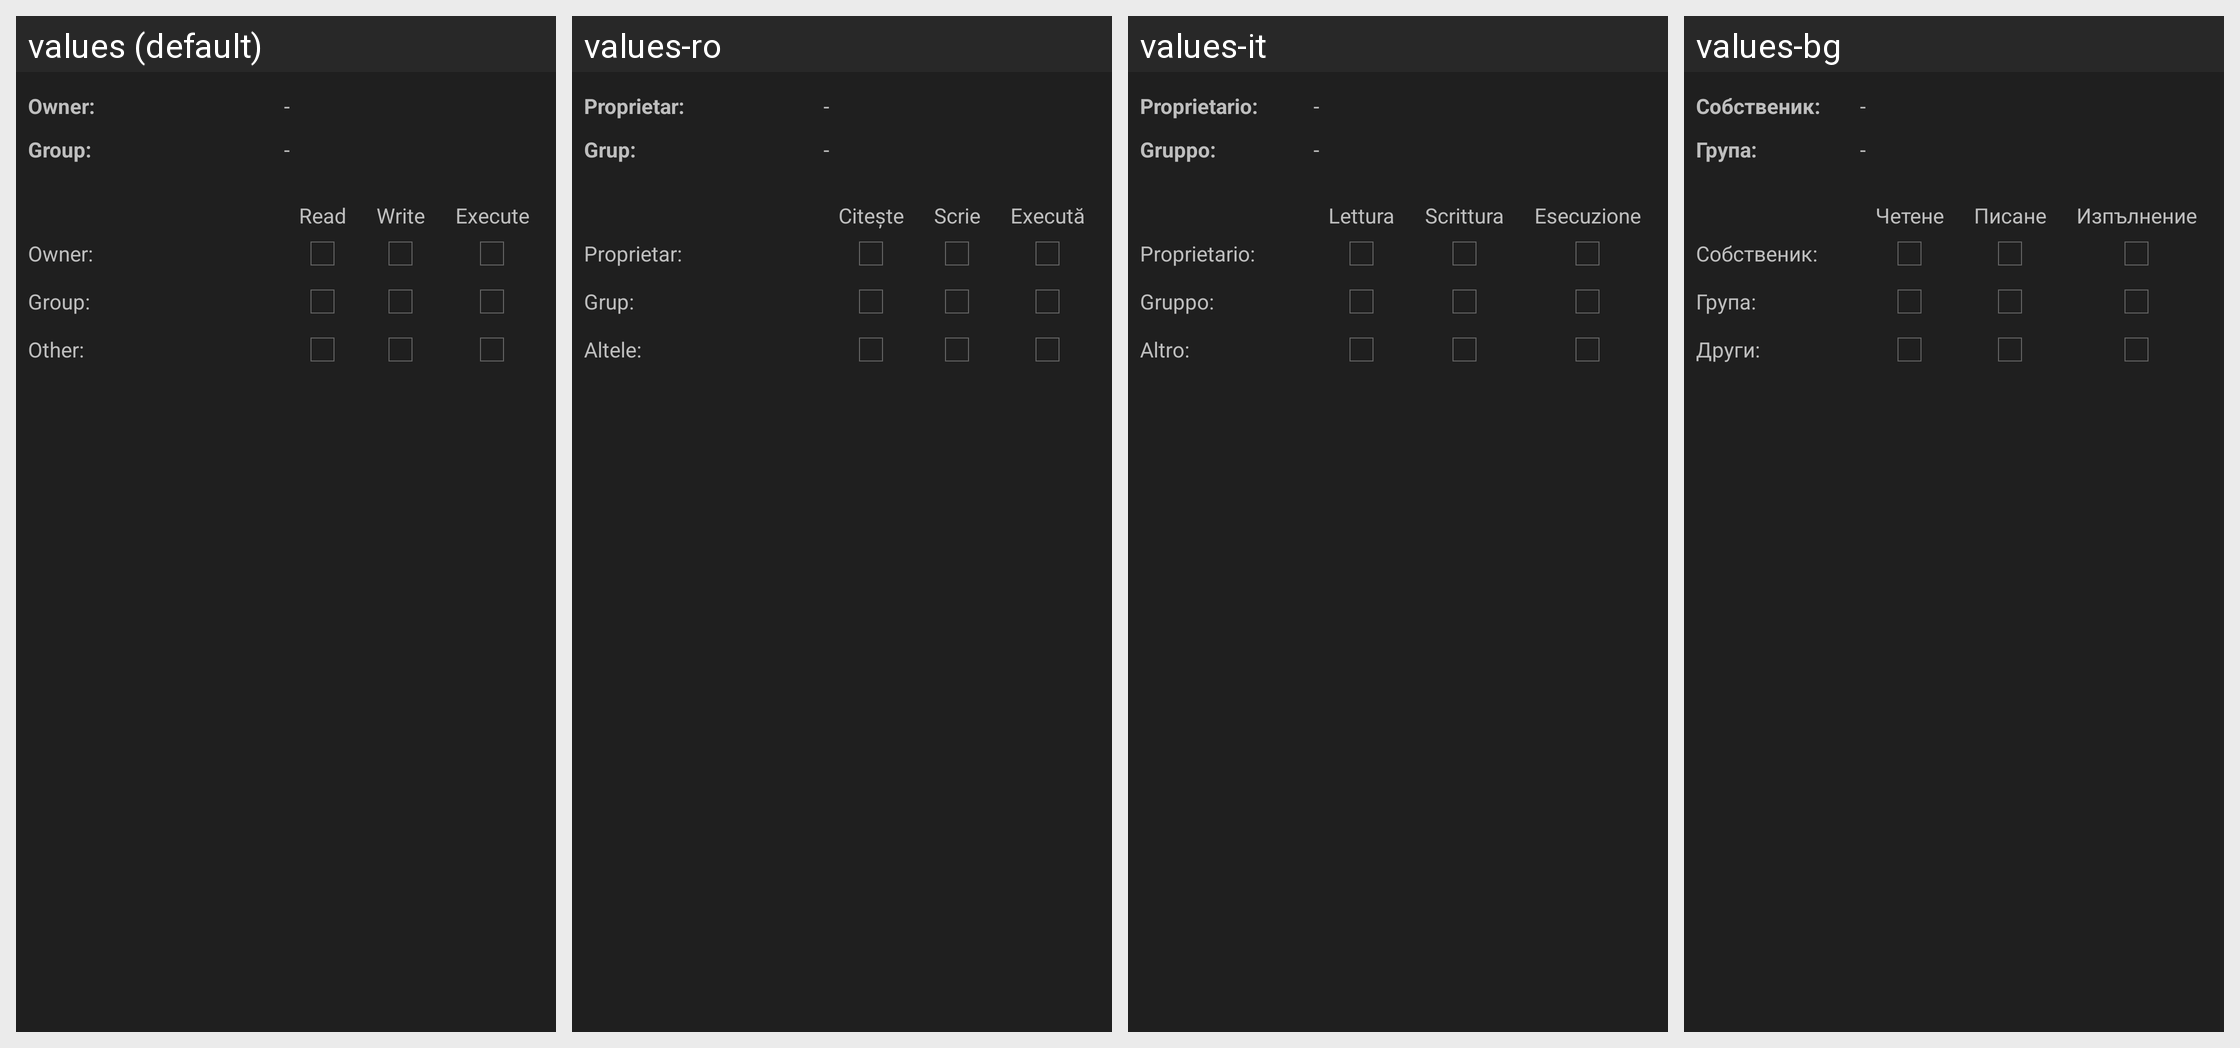

This grid shows one Android layout under several languages. Give, for every string resource on the screen, its name, the default text and each shown locale's text.
Android screen res/layout/dialog_permissions.xml rendered under 4 locales, left to right: values (default), values-ro, values-it, values-bg. Device: Nexus 5 (rendered at 1080×1920; each locale shown at half size, 540×960, under a caption strip naming it); theme ThemeDark.
Other locales in the repository, not shown: values-ar, values-ba, values-bs, values-cs, values-de, values-es, values-fi, values-fr, values-ko, values-nl, values-pl, values-pt-rBR, values-ru, values-sk, values-th, values-th-rTH, values-tr, values-uk, values-vi, values-zh-rCN, values-zh-rTW.
Strings drawn on this screen, with the default value and each locale's value (text and hints the layout hard-codes, and strings that could not be matched under every locale, appear in the picture but are not listed):

owner
  values: Owner:
  values-ro: Proprietar:
  values-it: Proprietario:
  values-bg: Собственик:

minus
  values: -
  values-ro: -  [not translated; the default value is used]
  values-it: -  [not translated; the default value is used]
  values-bg: -  [not translated; the default value is used]

group
  values: Group:
  values-ro: Grup:
  values-it: Gruppo:
  values-bg: Група:

read
  values: Read
  values-ro: Citeşte
  values-it: Lettura
  values-bg: Четене

write
  values: Write
  values-ro: Scrie
  values-it: Scrittura
  values-bg: Писане

execute
  values: Execute
  values-ro: Execută
  values-it: Esecuzione
  values-bg: Изпълнение

others
  values: Other:
  values-ro: Altele:
  values-it: Altro:
  values-bg: Други:
